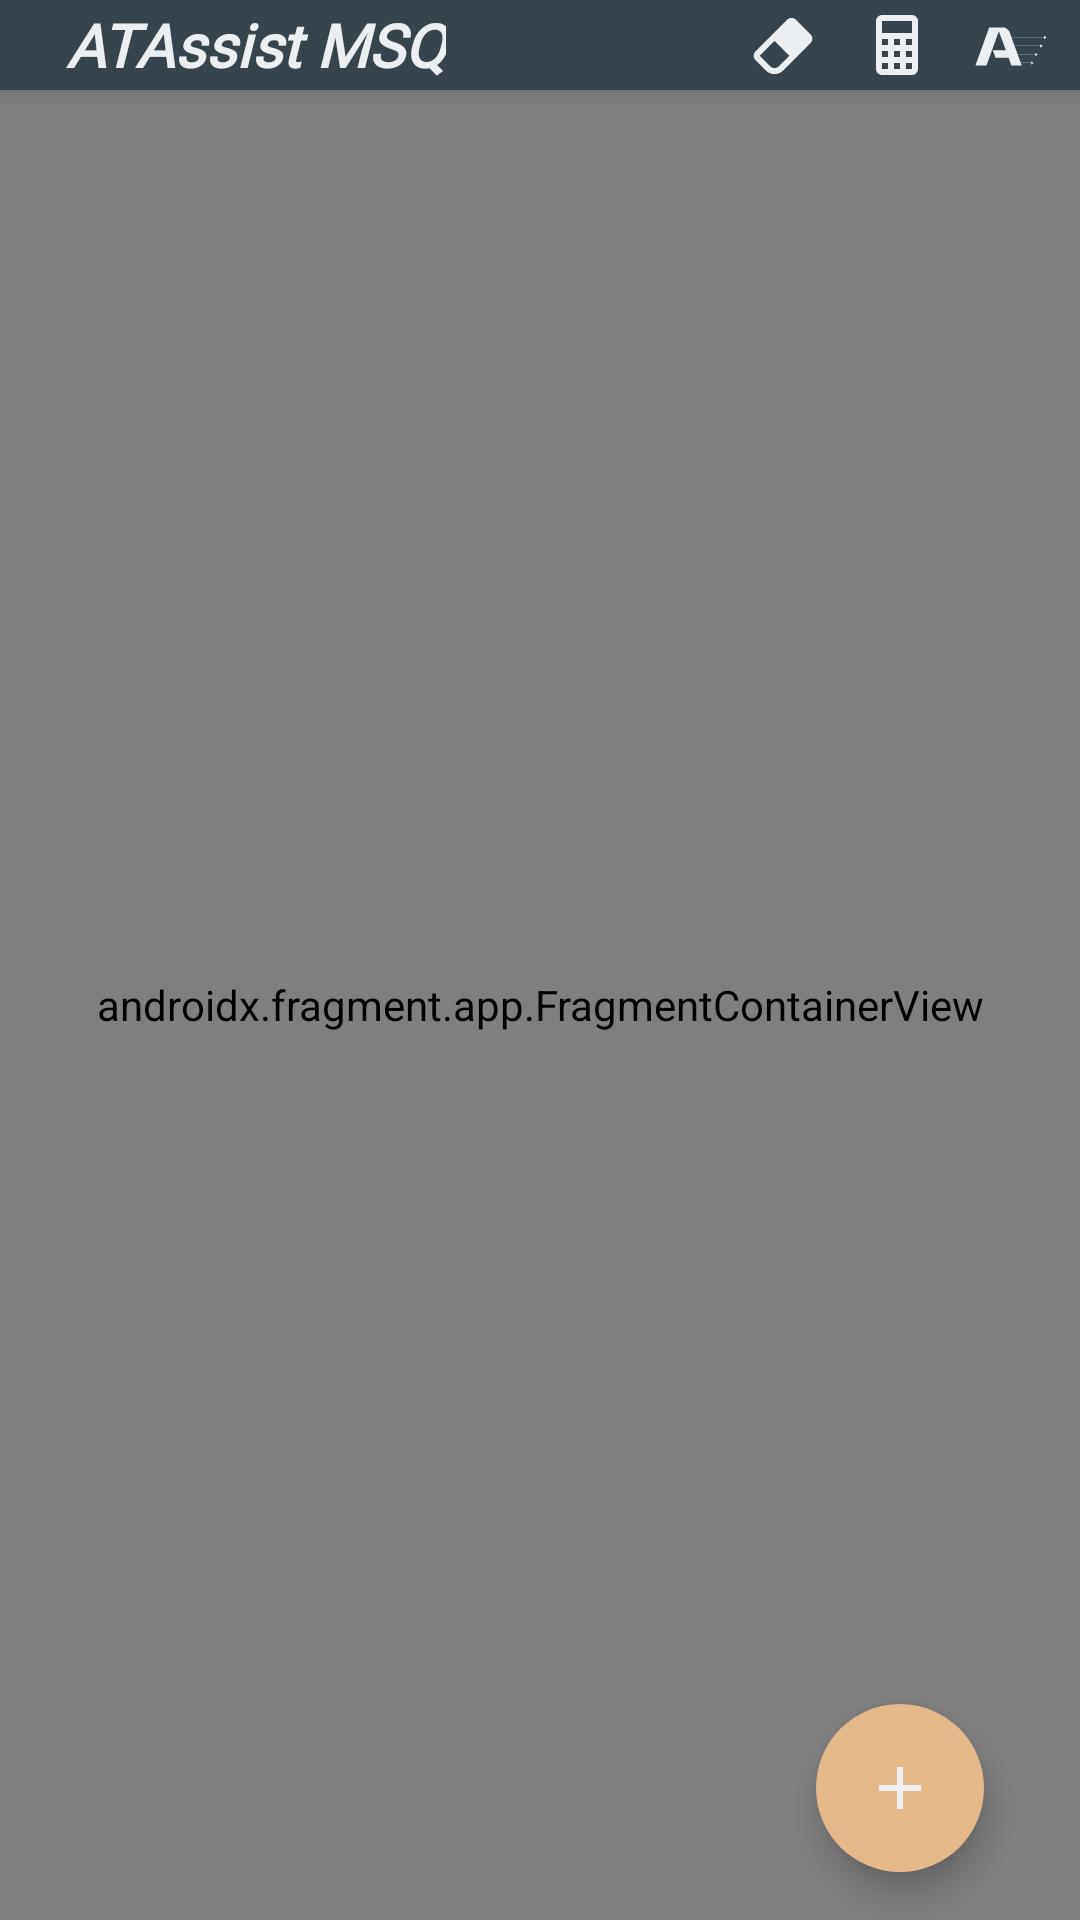

This screen was rendered from an Android layout file. Write that file and the resources it references.
<!-- AndroidManifest.xml: application theme AppTheme.Light -->
<!-- res/layout/view_main.xml -->
<?xml version="1.0" encoding="utf-8"?>
<androidx.coordinatorlayout.widget.CoordinatorLayout xmlns:android="http://schemas.android.com/apk/res/android"
    xmlns:app="http://schemas.android.com/apk/res-auto"
    xmlns:tools="http://schemas.android.com/tools"
    android:id="@+id/dl_main"
    android:layout_width="match_parent"
    android:layout_height="match_parent"
    android:fitsSystemWindows="true"
    tools:context=".ATAssist"
    tools:openDrawer="start">

    <com.google.android.material.appbar.AppBarLayout
        android:id="@+id/appBarLayout"
        android:layout_width="match_parent"
        android:layout_height="wrap_content">

        <androidx.appcompat.widget.Toolbar
            android:id="@+id/toolbar_main"
            android:layout_width="match_parent"
            android:layout_height="@dimen/toolbarHeight"
            android:background="?attr/mainToolbarBackColor"
            app:layout_anchor="@+id/appBarLayout"
            app:layout_anchorGravity="center">

            <RelativeLayout
                android:layout_width="match_parent"
                android:layout_height="match_parent">

                <TextView
                    android:id="@+id/toolbar_main_title"
                    android:layout_width="wrap_content"
                    android:layout_height="wrap_content"
                    android:layout_alignParentStart="true"
                    android:layout_alignParentTop="true"
                    android:layout_alignParentBottom="true"
                    android:layout_marginStart="6dp"
                    android:layout_marginEnd="6dp"
                    android:ellipsize="end"
                    android:fontFamily="@font/commons"
                    android:gravity="start|center_vertical"
                    android:maxLines="1"
                    android:singleLine="true"
                    android:text="@string/app_name"
                    android:textColor="?attr/mainToolbarTextColor"
                    android:textSize="20sp"
                    android:textStyle="italic|bold" />

                <ImageView
                    android:id="@+id/toolbar_main_sync"
                    android:layout_width="@dimen/toolbarHeight"
                    android:layout_height="@dimen/toolbarHeight"
                    android:layout_centerVertical="true"
                    android:layout_margin="3dp"
                    android:visibility="gone"
                    android:alpha="0.67"
                    android:layout_toEndOf="@id/toolbar_main_title"
                    app:srcCompat="@drawable/ic_sync" />

                <androidx.appcompat.widget.AppCompatImageButton
                    android:id="@+id/toolbar_main_reload"
                    android:layout_width="@dimen/toolbarHeight"
                    android:layout_height="@dimen/toolbarHeight"
                    android:layout_centerVertical="true"
                    android:layout_marginEnd="8dp"
                    android:layout_toStartOf="@id/toolbar_main_calculator"
                    android:background="@color/transparent"
                    android:onClick="navigationOnClick"
                    app:tint="?attr/mainToolbarIconColor"
                    app:srcCompat="@drawable/ic_eraser" />

                <androidx.appcompat.widget.AppCompatImageButton
                    android:id="@+id/toolbar_main_calculator"
                    android:layout_width="@dimen/toolbarHeight"
                    android:layout_height="@dimen/toolbarHeight"
                    android:layout_centerVertical="true"
                    android:layout_marginEnd="8dp"
                    android:layout_toStartOf="@id/toolbar_main_jeppesen"
                    android:background="@color/transparent"
                    android:onClick="navigationOnClick"
                    app:tint="?attr/mainToolbarIconColor"
                    app:srcCompat="@drawable/ic_calculator" />

                <androidx.appcompat.widget.AppCompatImageButton
                    android:id="@+id/toolbar_main_jeppesen"
                    android:layout_width="@dimen/toolbarHeight"
                    android:layout_height="@dimen/toolbarHeight"
                    android:layout_alignParentEnd="true"
                    android:layout_centerVertical="true"
                    android:layout_marginEnd="8dp"
                    android:background="@color/transparent"
                    android:onClick="navigationOnClick"
                    app:tint="?attr/mainToolbarIconColor"
                    app:srcCompat="@drawable/ic_jeppesen" />

            </RelativeLayout>

        </androidx.appcompat.widget.Toolbar>

    </com.google.android.material.appbar.AppBarLayout>

    <com.google.android.material.bottomappbar.BottomAppBar
        android:id="@+id/bab_main"
        style="?attr/mainBottomAppBarStyle"
        android:layout_width="match_parent"
        android:layout_height="@dimen/bottomAppBarHeight"
        android:layout_gravity="bottom"
        app:elevation="0dp"
        app:fabAlignmentMode="end"
        app:fabCradleMargin="7dp"
        app:fabCradleRoundedCornerRadius="15dp">

        <com.google.android.material.bottomnavigation.BottomNavigationView
            android:id="@+id/bnv_main"
            android:layout_width="match_parent"
            android:layout_height="match_parent"
            android:layout_marginEnd="110dp"
            android:background="@color/transparent"
            app:elevation="0dp"
            app:itemIconSize="22dp"
            app:itemIconTint="@drawable/c_bottom_menu_item"
            app:itemTextColor="@drawable/c_bottom_menu_item"
            app:labelVisibilityMode="unlabeled"
            app:menu="@menu/menu_main_navigation" />
    </com.google.android.material.bottomappbar.BottomAppBar>

    <com.google.android.material.floatingactionbutton.FloatingActionButton
        android:id="@+id/fab_main"
        android:layout_width="wrap_content"
        android:layout_height="wrap_content"
        android:backgroundTint="?attr/mainFloatBtBackColor"
        android:onClick="floatBTNOnClick"
        app:tint="?attr/iconColor"
        app:borderWidth="0dp"
        app:fabSize="normal"
        app:layout_anchor="@id/bab_main"
        app:srcCompat="@drawable/ic_plus"
        />

    

    

    <androidx.fragment.app.FragmentContainerView
        android:id="@+id/fragment_schedule"
        android:name="by.fawwozer.atassist.MainScheduleFragment"
        android:layout_width="match_parent"
        android:layout_height="match_parent"
        android:layout_marginTop="@dimen/toolbarHeight"
        android:layout_marginBottom="@dimen/bottomAppBarHeight" />

    <androidx.fragment.app.FragmentContainerView
        android:id="@+id/fragment_fleet_info"
        android:name="by.fawwozer.atassist.MainFleetInfoFragment"
        android:layout_width="match_parent"
        android:layout_height="match_parent"
        android:layout_marginTop="@dimen/toolbarHeight"
        android:layout_marginBottom="@dimen/bottomAppBarHeight" />

    <androidx.fragment.app.FragmentContainerView
        android:id="@+id/fragment_kobra"
        android:name="by.fawwozer.atassist.MainKobraFragment"
        android:layout_width="match_parent"
        android:layout_height="match_parent"
        android:layout_marginTop="@dimen/toolbarHeight"
        android:layout_marginBottom="@dimen/bottomAppBarHeight" />

    <androidx.fragment.app.FragmentContainerView
        android:id="@+id/fragment_settings"
        android:name="by.fawwozer.atassist.MainSettingsFragment"
        android:layout_width="match_parent"
        android:layout_height="match_parent"
        android:layout_marginTop="@dimen/toolbarHeight"
        android:layout_marginBottom="@dimen/bottomAppBarHeight" />

    

    <androidx.fragment.app.FragmentContainerView
        android:id="@+id/fragment_settings_general"
        android:name="by.fawwozer.atassist.SettingsGeneralFragment"
        android:layout_width="match_parent"
        android:layout_height="match_parent"
        android:layout_marginTop="@dimen/toolbarHeight"
        android:layout_marginBottom="@dimen/bottomAppBarHeight" />

    <androidx.fragment.app.FragmentContainerView
        android:id="@+id/fragment_settings_maintenance"
        android:name="by.fawwozer.atassist.ATAssist$SettingsMaintenance"
        android:layout_width="match_parent"
        android:layout_height="match_parent"
        android:layout_marginTop="@dimen/toolbarHeight"
        android:layout_marginBottom="@dimen/bottomAppBarHeight" />

    <androidx.fragment.app.FragmentContainerView
        android:id="@+id/fragment_settings_backup"
        android:name="by.fawwozer.atassist.ATAssist$SettingsBackUp"
        android:layout_width="match_parent"
        android:layout_height="match_parent"
        android:layout_marginTop="@dimen/toolbarHeight"
        android:layout_marginBottom="@dimen/bottomAppBarHeight" />

    <androidx.fragment.app.FragmentContainerView
        android:id="@+id/fragment_settings_notification"
        android:name="by.fawwozer.atassist.ATAssist$SettingsNotification"
        android:layout_width="match_parent"
        android:layout_height="match_parent"
        android:layout_marginTop="@dimen/toolbarHeight"
        android:layout_marginBottom="@dimen/bottomAppBarHeight" />

    <androidx.fragment.app.FragmentContainerView
        android:id="@+id/fragment_settings_logs"
        android:name="by.fawwozer.atassist.ATAssist$LogsFragment"
        android:layout_width="match_parent"
        android:layout_height="match_parent"
        android:layout_marginTop="@dimen/toolbarHeight"
        android:layout_marginBottom="@dimen/bottomAppBarHeight" />

    <androidx.fragment.app.FragmentContainerView
        android:id="@+id/fragment_settings_about"
        android:name="by.fawwozer.atassist.ATAssist$AboutFragment"
        android:layout_width="match_parent"
        android:layout_height="match_parent"
        android:layout_marginTop="@dimen/toolbarHeight"
        android:layout_marginBottom="@dimen/bottomAppBarHeight" />

    

    <androidx.fragment.app.FragmentContainerView
        android:id="@+id/fragment_other_msq_info"
        android:name="by.fawwozer.atassist.ATAssist$MSQInfoFragment"
        android:layout_width="match_parent"
        android:layout_height="match_parent"
        android:layout_marginTop="@dimen/toolbarHeight"
        android:layout_marginBottom="0dp" />

    <androidx.fragment.app.FragmentContainerView
        android:id="@+id/fragment_other_fuel_calculator"
        android:name="by.fawwozer.atassist.FuelCalculatorFragment"
        android:layout_width="match_parent"
        android:layout_height="match_parent"
        android:layout_marginTop="@dimen/toolbarHeight"
        android:layout_marginBottom="0dp" />

    

</androidx.coordinatorlayout.widget.CoordinatorLayout>
<!-- resources referenced by this layout -->
<resources>
  <color name="transparent">#00000000</color>
  <dimen name="bottomAppBarHeight">40dp</dimen>
  <dimen name="toolbarHeight">30dp</dimen>
  <!-- drawable c_bottom_menu_item (drawable) -->
  <?xml version="1.0" encoding="utf-8"?>
  <selector xmlns:android="http://schemas.android.com/apk/res/android">
      <item android:color="?attr/mainSelectedColor" android:state_checked="true"/>
      <item android:color="?attr/mainNotSelectedColor"/>
  </selector>
  <!-- drawable ic_plus (drawable) -->
  <vector xmlns:android="http://schemas.android.com/apk/res/android"
      android:height="24dp"
      android:width="24dp"
      android:viewportWidth="24"
      android:viewportHeight="24">
      <path android:fillColor="?attr/iconColor"
          android:pathData="M19,13H13V19H11V13H5V11H11V5H13V11H19V13Z" />
  </vector>
  <!-- drawable ic_sync (drawable) -->
  <vector xmlns:android="http://schemas.android.com/apk/res/android"
      android:width="24dp"
      android:height="24dp"
      android:viewportWidth="24"
      android:viewportHeight="24">
    <path
        android:fillColor="?attr/iconColor"
        android:pathData="M12,18A6,6 0,0 1,6 12C6,11 6.25,10.03 6.7,9.2L5.24,7.74C4.46,8.97 4,10.43 4,12A8,8 0,0 0,12 20V23L16,19L12,15M12,4V1L8,5L12,9V6A6,6 0,0 1,18 12C18,13 17.75,13.97 17.3,14.8L18.76,16.26C19.54,15.03 20,13.57 20,12A8,8 0,0 0,12 4Z"/>
  </vector>
  <string name="app_name">ATAssist MSQ</string>
  <color name="light_Accent">#e5bd95</color>
  <color name="light_Primary">#36454d</color>
  <color name="light_PrimaryDark">#2d3940</color>
  <color name="light_BackgroundColor">#E2E2E2</color>
  <color name="light_TextDark">#263237</color>
  <color name="light_TextDarkHint">#A80C2A38</color>
  <style name="AlertDialogStyle.Light">
          <item name="android:textColor">@color/light_PrimaryDark</item>
          <item name="android:windowBackground">@color/light_BackgroundColor</item>
          <item name="android:textColorAlertDialogListItem">@color/light_TextDark</item>
          <item name="android:buttonBarPositiveButtonStyle">@style/PositiveButtonStyle.Light</item>
      </style>
  <style name="KobraTextStyle.Light">
          <item name="android:textColor">@color/light_TextDark</item>
      </style>
  <style name="BottomAppBarStyle.Light">
          <item name="backgroundTint">@color/light_Primary</item>
      </style>
  <style name="ScheduleTextStyle.Light">
          <item name="android:textColor">@color/light_TextDark</item>
      </style>
  <color name="light_adapterScheduleIconColor">#36454d</color>
  <color name="light_adapterLogsIconColor">#36454d</color>
  <color name="light_notificationIconColor">#36454d</color>
  <color name="light_dialogBelaviaIconColor">#36454d</color>
  <color name="light_ColorDMI">#66D2A000</color>
  <color name="light_ColorINOP">#66D20000</color>
  <color name="light_ColorINFO">#660078D2</color>
  <color name="light_ColorDONE">#6600D200</color>
  <color name="light_ColorButtonSolidDisable">#EAEAEA</color>
  <color name="light_ColorButtonSolidNormal">#CACACA</color>
  <color name="light_ColorButtonSolidPress">#AAAAAA</color>
  <color name="light_ColorButtonStrokeDisable">#A7A7A7</color>
  <color name="light_ColorButtonStrokeNormal">#878787</color>
  <color name="light_ColorButtonStrokePress">#777777</color>
  <color name="light_TextLight">#eceff1</color>
  <color name="light_Icon">#FFEDEFF0</color>
  <color name="light_AccentDark">#e5b88a</color>
  <color name="black">#ff000000</color>
  <color name="alphaDarkGrey">#77333333</color>
  <color name="alphaGreen">#77117711</color>
  <color name="alphaRed">#77AA0000</color>
  <style name="PositiveButtonStyle.Light">
          <item name="android:textColor">@color/light_TextDark</item>
      </style>
</resources>
